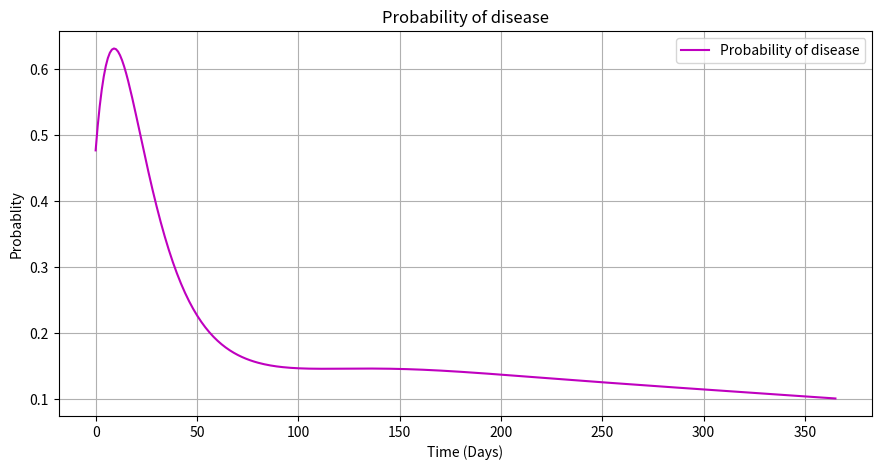
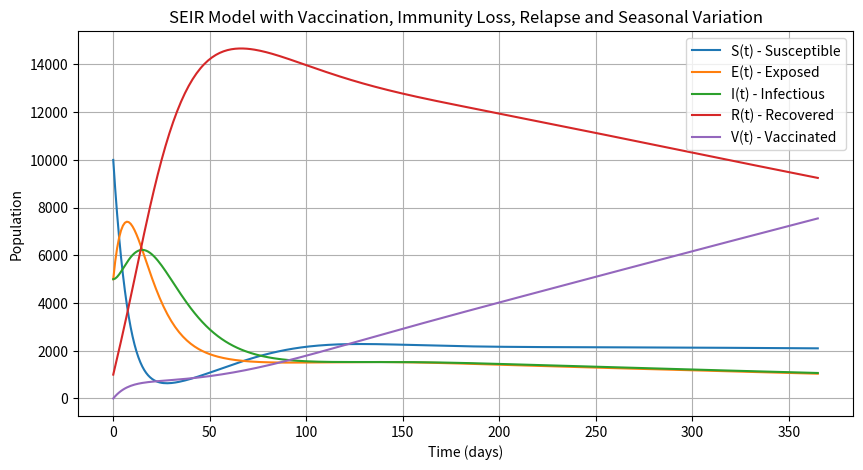

Generate these figures, in order, with matplotlib:
import numpy as np
from scipy.integrate import odeint
import matplotlib.pyplot as plt

# Các tham số của mô hình
beta_0 = 0.5   # Tốc độ lây nhiễm trung bình
sigma = 1/14    # Tốc độ chuyển từ E sang I
gamma = 1/14   # Tốc độ hồi phục
u = 0.01       # Tốc độ tiêm vaccine (có thể điều chỉnh theo nhu cầu)
alpha = 0.01   # Tốc độ suy giảm miễn dịch
delta = 0.2    # Xác suất tái phát bệnh

# Thời gian và các tham số thời tiết
T = 365        # Chu kỳ của thời tiết (1 năm)
A = 0          # Biên độ dao động của beta(t)
phi = 0        # Pha ban đầu,t= pi/2 vào khoảng giữa mùa đông, t = 3pi/2 vào giữa mùa hạ.

# Hàm beta(t) theo thời gian
def beta_t(t):
    return beta_0 * (1 + A * np.sin(2 * np.pi * t / T + phi))

# Điều kiện ban đầu
S0 = 10000      # Số người dễ nhiễm
E0 = 5000       # Số người nhiễm ở trạng thái tiềm ẩn
I0 = 5000       # Số người nhiễm bệnh ở trạng thái hoạt động
R0 = 1000       # Số người hồi phục
V0 = 0          # Số người đã tiêm vaccine

# Thời gian mô phỏng (từ 0 đến 365 ngày)
t = np.linspace(0, 365, 365)

# Định nghĩa hệ phương trình vi phân
def deriv(y, t, sigma, gamma, u, alpha, delta):
    S, E, I, R, V = y
    N = S + E + I + R + V
    dSdt = -beta_t(t) * S * I / N - u * S + alpha * (1 - delta) * R
    dEdt = beta_t(t) * S * I / N - sigma * E + alpha * delta * R
    dIdt = sigma * E - gamma * I
    dRdt = gamma * I - alpha * R
    dVdt = u * S
    return dSdt, dEdt, dIdt, dRdt, dVdt

# Điều kiện ban đầu cho hệ phương trình
y0 = S0, E0, I0, R0, V0

# Giải hệ phương trình vi phân
sol = odeint(deriv, y0, t, args=(sigma, gamma, u, alpha, delta))
S, E, I, R, V = sol.T

P_infection = (E + I) / (S + E + I + R + V)

# Vẽ đồ thị xác suất mắc bệnh theo thời gian
plt.figure(figsize=(10.5, 5))
plt.plot(t, P_infection, 'm', label='Probability of disease')
plt.xlabel('Time (Days)')
plt.ylabel('Probablity')
plt.legend(loc='best')
plt.title('Probability of disease')
plt.grid(True)
plt.show()

# Vẽ đồ thị kết quả
plt.figure(figsize=(10,5))
plt.plot(t, S, label='S(t) - Susceptible')
plt.plot(t, E, label='E(t) - Exposed')
plt.plot(t, I, label='I(t) - Infectious')
plt.plot(t, R, label='R(t) - Recovered')
plt.plot(t, V, label='V(t) - Vaccinated')
plt.xlabel('Time (days)')
plt.ylabel('Population')
plt.legend()
plt.title('SEIR Model with Vaccination, Immunity Loss, Relapse and Seasonal Variation')
plt.grid(True)
plt.show()



